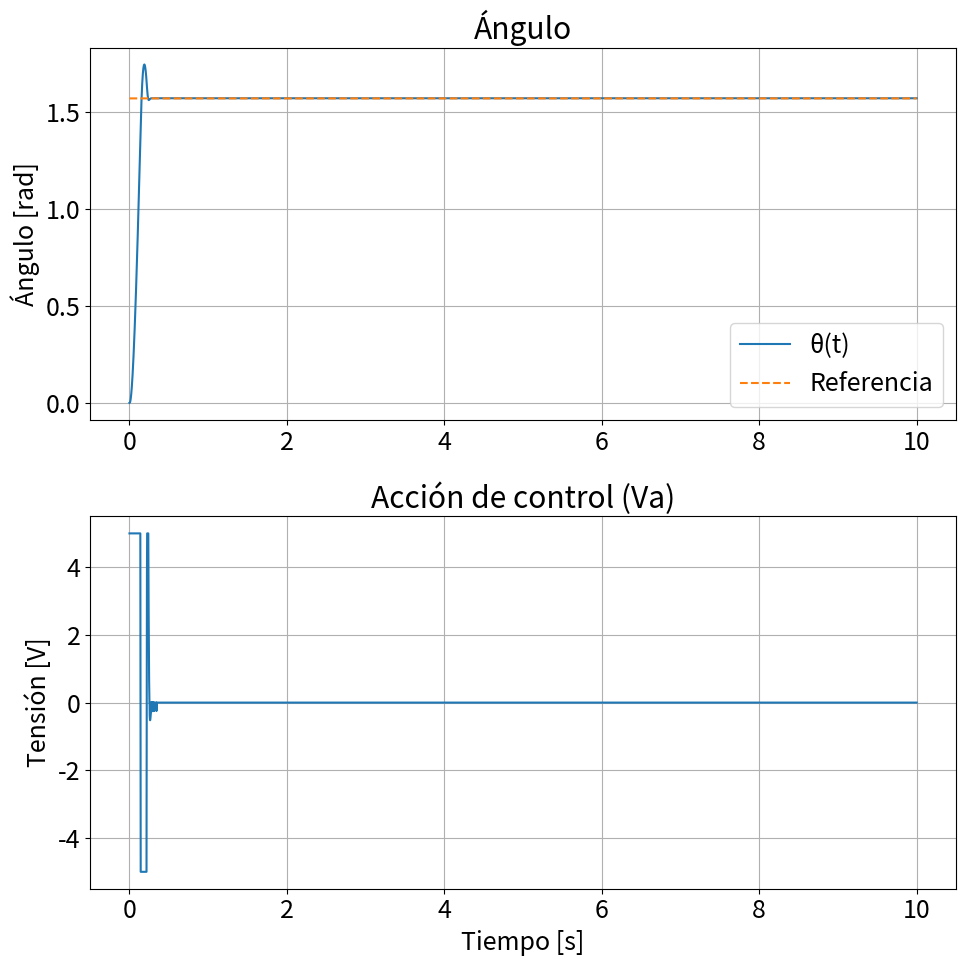
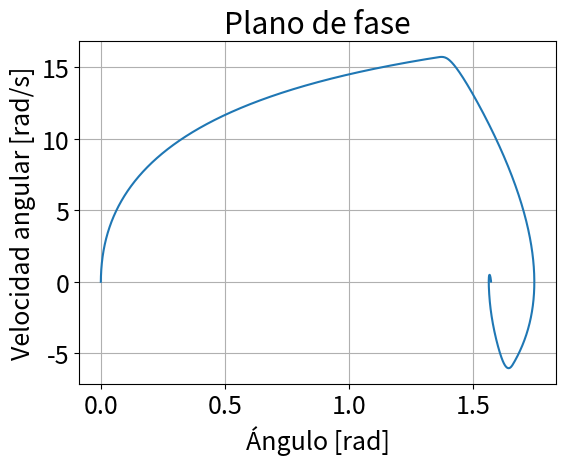

Here is the Python script that generated these plots, in order:
# Controlador LQR para ángulo del motor DC con referecia distinta de cero y perturbación periódica
# Se ha agregado un integrador de error para generar el sistema ampliado
# Se agrega una zona muerta a la acción de control


import numpy as np
import matplotlib.pyplot as plt
from scipy.linalg import solve_continuous_are
from scipy.signal import square

plt.rcParams.update({'font.size': 18})

# ============================ #
# Parámetros físicos del motor
# ============================ #
Ra = 2.27
La = 0.0047
Ki = 0.25
Km = 0.25
J = 0.00233
B = 0.00131

# ============================ #
# Modelo lineal en espacio de estados
# ============================ #
# x = [ia, omega, theta]
A = np.array([
    [-Ra / La,    -Km / La,    0],
    [Ki / J,     -B / J,       0],
    [0,           1,           0]
])
Bmat = np.array([
    [1 / La],
    [0],
    [0]
])
C = np.array([[0, 0, 1]])  # salida: ángulo
D = np.array([[0]])       

# ============================ #
# Diseño del controlador LQR
# ============================ #
Q = np.diag([0.1, 0.1, 100000])     # penaliza el error de ángulo
R = np.array([[1]])        # penaliza el esfuerzo de control
                            # a mayot R, menor esfuerzo de control
                              
P = solve_continuous_are(A, Bmat, Q, R) # Resolución de la ecuación de Riccati
K = np.linalg.inv(R) @ (Bmat.T @ P)     # Ganancia de control LQR 

# ============================
# Perturbación: torque periódico
# ============================
#def torque_periodico(t):
#    t_mod = t % 5
#    return 0.12 if 2 <= t_mod < 3 else 0.0

# ============================
# Simulación con Euler
# ============================
autovalores = np.linalg.eigvals(A)
polo_mas_rapido = np.min(np.abs(np.real(autovalores[autovalores != 0])))
Tmin = 1 / polo_mas_rapido
h = 1e-04
print(f"Paso de integración h = {h:.2e} s")

# Simulación
tF = 10
N = int(tF / h)
t = np.linspace(0, tF, N)

# Referencia alternante cada 5s (π/2, -π/2)
ref = (np.pi / 2) * square(2 * np.pi * (1 / 1000) * t)  # periodo 10s

X = np.zeros((3, N))        # Estados: ia, omega, theta
e_int = np.zeros(N)         # Estado adicional: integrador del error
u = np.zeros(N)             # Acción de control
torque_ext = np.zeros(N)    # Perturbación
corriente = np.zeros(N)     # ia

# Inicialización
X = np.zeros((3, N))  # x = [ia, omega, theta]
u = np.zeros(N)
torque_ext = np.zeros(N)

for k in range(N - 1):
    ia, omega, theta = X[:, k]
    #torque_ext[k] = torque_periodico(t[k])
    x_ref = np.array([0, 0, ref[k]])

    # Control (escalar puro)
    u_k = (-K @ (X[:, k] - x_ref)).item()
    u_k = np.clip(u_k, -5, 5)     # Limitación de la acción de control
    if -0.25 < u_k < 0.25:
        u_k = 0.0
    u[k] = u_k


    # Derivadas físicas (estilo modmotor)
    ia_dot = (-Ra * ia - Km * omega + u_k) / La
    omega_dot = (Ki * ia - B * omega ) / J
    theta_dot = omega

    # Integración por Euler
    X[0, k+1] = ia + h * ia_dot
    X[1, k+1] = omega + h * omega_dot
    X[2, k+1] = theta + h * theta_dot

# Plots
plt.figure(figsize=(10, 10))

plt.subplot(2, 1, 1)
plt.plot(t, X[2, :], label='θ(t)')
plt.plot(t, ref, '--', label='Referencia')
plt.ylabel('Ángulo [rad]')
plt.title('Ángulo')
plt.legend()
plt.grid()

plt.subplot(2, 1, 2)
plt.plot(t, u, label='u(t)')
plt.ylabel('Tensión [V]')
plt.title('Acción de control (Va)')
plt.grid()
plt.xlabel('Tiempo [s]')
plt.tight_layout()
plt.show()

# === Plano de fase: velocidad angular vs ángulo ===
plt.figure(figsize=(6, 5))
plt.plot(X[2, :], X[1, :], linewidth=1.5)
plt.xlabel('Ángulo [rad]')
plt.ylabel('Velocidad angular [rad/s]')
plt.title('Plano de fase')
plt.grid(True)
plt.tight_layout()
plt.show()

